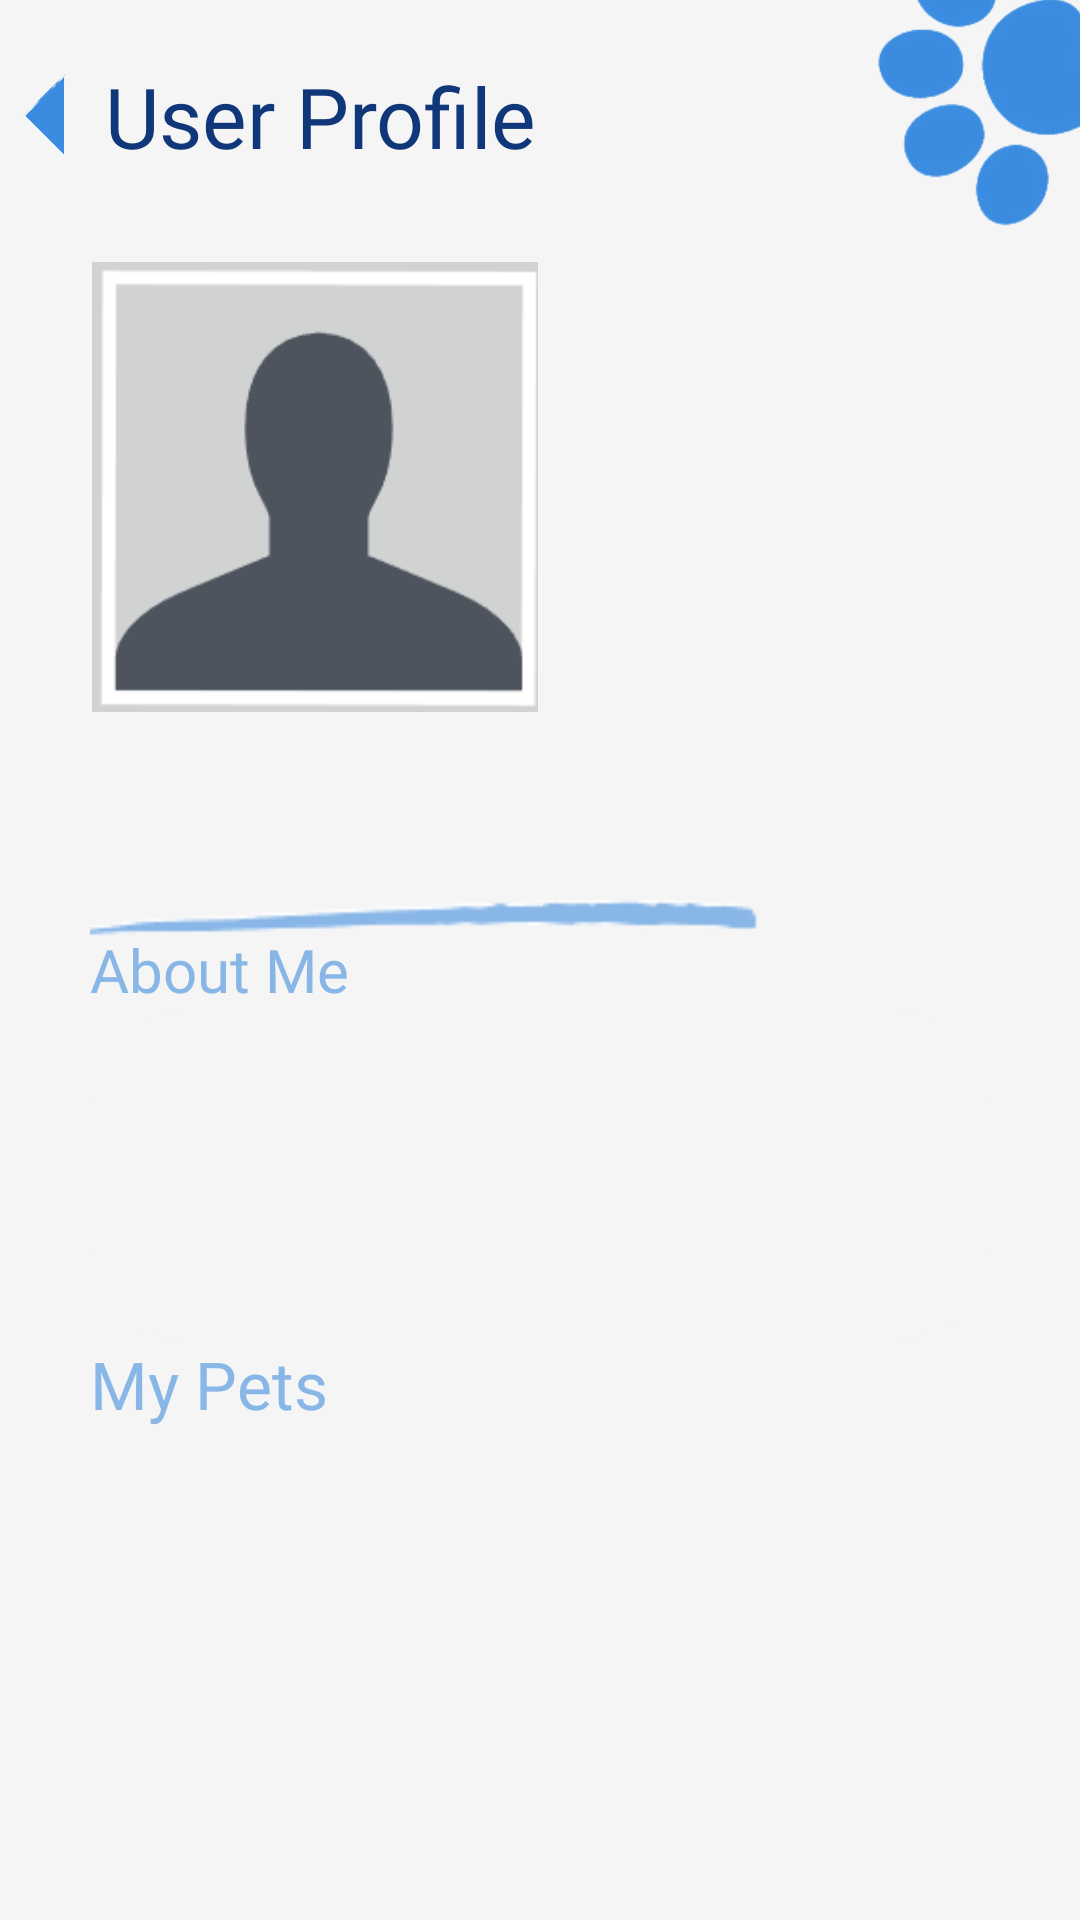

Here is an Android app screen rendered from its layout file. Give the layout XML and the strings, colors and styles it references.
<!-- AndroidManifest.xml: application theme Theme.Petly -->
<!-- res/layout/activity_visit_profile.xml -->
<?xml version="1.0" encoding="utf-8"?>
<RelativeLayout xmlns:android="http://schemas.android.com/apk/res/android"
    xmlns:app="http://schemas.android.com/apk/res-auto"
    xmlns:tools="http://schemas.android.com/tools"
    android:id="@+id/main"
    android:layout_width="match_parent"
    android:layout_height="match_parent"
    android:fitsSystemWindows="true"
    tools:context=".UserProfileActivity"
    android:background="@color/lightGray">

    <RelativeLayout
        android:id="@+id/mainHeader"
        android:layout_width="wrap_content"
        android:layout_height="wrap_content"
        android:layout_marginBottom="20dp"
        android:layout_marginTop="20dp">

        <ImageView
            android:id="@+id/arrofIcon"
            android:layout_width="30dp"
            android:layout_height="30dp"
            android:layout_marginRight="5dp"
            android:src="@drawable/arrow"
            android:layout_centerVertical="true" />

        <TextView
            android:layout_width="wrap_content"
            android:layout_height="wrap_content"
            android:text="User Profile"
            android:textColor="@color/roelBtn1"
            android:fontFamily="@font/poppins_bold"
            android:textSize="28dp"
            android:layout_centerVertical="true"
            android:layout_toRightOf="@+id/arrofIcon"/>

    </RelativeLayout>

    <ImageView
        android:layout_width="100dp"
        android:layout_height="100dp"
        android:src="@drawable/track"
        android:layout_alignParentRight="true"
        android:layout_marginRight="-20dp"
        android:layout_marginTop="-20dp"/>

    <RelativeLayout
        android:layout_width="match_parent"
        android:layout_height="match_parent"
        android:background="@drawable/profile_background"
        android:layout_below="@+id/mainHeader"
        android:layout_marginHorizontal="20dp"
        android:layout_marginBottom="30dp"
        android:padding="10dp">

        <ImageView
            android:id="@+id/profileImg"
            android:layout_width="150dp"
            android:layout_height="150dp"
            android:src="@drawable/user_profile"/>



        <RelativeLayout
            android:id="@+id/aboutSection"
            android:layout_width="wrap_content"
            android:layout_height="wrap_content"
            android:layout_below="@+id/profileImg"
            android:layout_marginTop="20dp">

            <TextView
                android:id="@+id/txtName"
                android:layout_width="wrap_content"
                android:layout_height="wrap_content"
                android:text=""
                android:fontFamily="@font/poppins_bold"
                android:textColor="@color/roelBtn1"
                android:textSize="28dp"/>


            <ImageView
                android:id="@+id/line"
                android:layout_width="400dp"
                android:layout_height="250dp"
                android:src="@drawable/line_decor"
                android:layout_marginTop="-80dp"
                android:layout_marginLeft="-90dp"/>

            <TextView
                android:id="@+id/aboutMeH"
                android:layout_width="wrap_content"
                android:layout_height="wrap_content"
                android:layout_below="@+id/txtName"
                android:text="About Me"
                android:textColor="@color/containerBlue"
                android:fontFamily="@font/poppins_bold"
                android:textSize="20dp"
                android:layout_marginTop="15dp" />

            <TextView
                android:id="@+id/txtAboutMe"
                android:layout_width="match_parent"
                android:layout_height="110dp"
                android:background="@drawable/text_background"
                android:layout_below="@+id/aboutMeH"
                android:text=""
                android:textSize="18dp"
                android:padding="15dp"/>

        </RelativeLayout>

        <RelativeLayout
            android:id="@+id/myPetsSection"
            android:layout_width="match_parent"
            android:layout_height="wrap_content"
            android:layout_below="@+id/aboutSection">

            <TextView
                android:id="@+id/myPetsH"
                android:layout_width="wrap_content"
                android:layout_height="wrap_content"
                android:text="My Pets"
                android:textColor="@color/containerBlue"
                android:fontFamily="@font/poppins_bold"
                android:textSize="22dp"/>

            <androidx.recyclerview.widget.RecyclerView
                android:id="@+id/pets"
                android:layout_width="match_parent"
                android:layout_height="150dp"
                android:layout_below="@+id/myPetsH"/>
        </RelativeLayout>

        <RelativeLayout
            android:id="@+id/btnOpenMessage"
            android:layout_width="match_parent"
            android:layout_height="wrap_content"
            android:background="@drawable/text_background"
            android:layout_below="@+id/myPetsSection"
            android:layout_marginTop="20dp"
            android:paddingVertical="5dp">

            <Button
                android:layout_width="wrap_content"
                android:layout_height="wrap_content"
                android:layout_centerHorizontal="true"
                android:layout_centerVertical="true"
                android:text="Message"
                android:textAllCaps="false"
                android:textColor="#10377a"
                android:background="@android:color/transparent"
                android:elevation="4dp"
                android:translationZ="4dp"
                android:padding="8dp"
                android:textSize="20dp"/>
        </RelativeLayout>

    </RelativeLayout>
</RelativeLayout>
<!-- resources referenced by this layout -->
<resources>
  <color name="containerBlue">#88b6e7</color>
  <color name="lightGray">#f5f5f5</color>
  <color name="roelBtn1">#10377a</color>
  <!-- drawable arrow: png bitmap (drawable, 18820 bytes) -->
  <!-- drawable line_decor: png bitmap (drawable, 3955 bytes) -->
  <!-- drawable text_background (drawable) -->
  <?xml version="1.0" encoding="utf-8"?>
  <shape xmlns:android="http://schemas.android.com/apk/res/android">
      <solid android:color="@color/lightGray"/>
      <corners android:radius="30dp"/>
  </shape>
  <!-- drawable track: png bitmap (drawable, 13292 bytes) -->
  <!-- drawable user_profile: png bitmap (drawable, 2553 bytes) -->
  <style name="Theme.Petly" parent="Base.Theme.Petly" />
  <style name="Base.Theme.Petly" parent="Theme.AppCompat.Light.NoActionBar">
      </style>
</resources>
